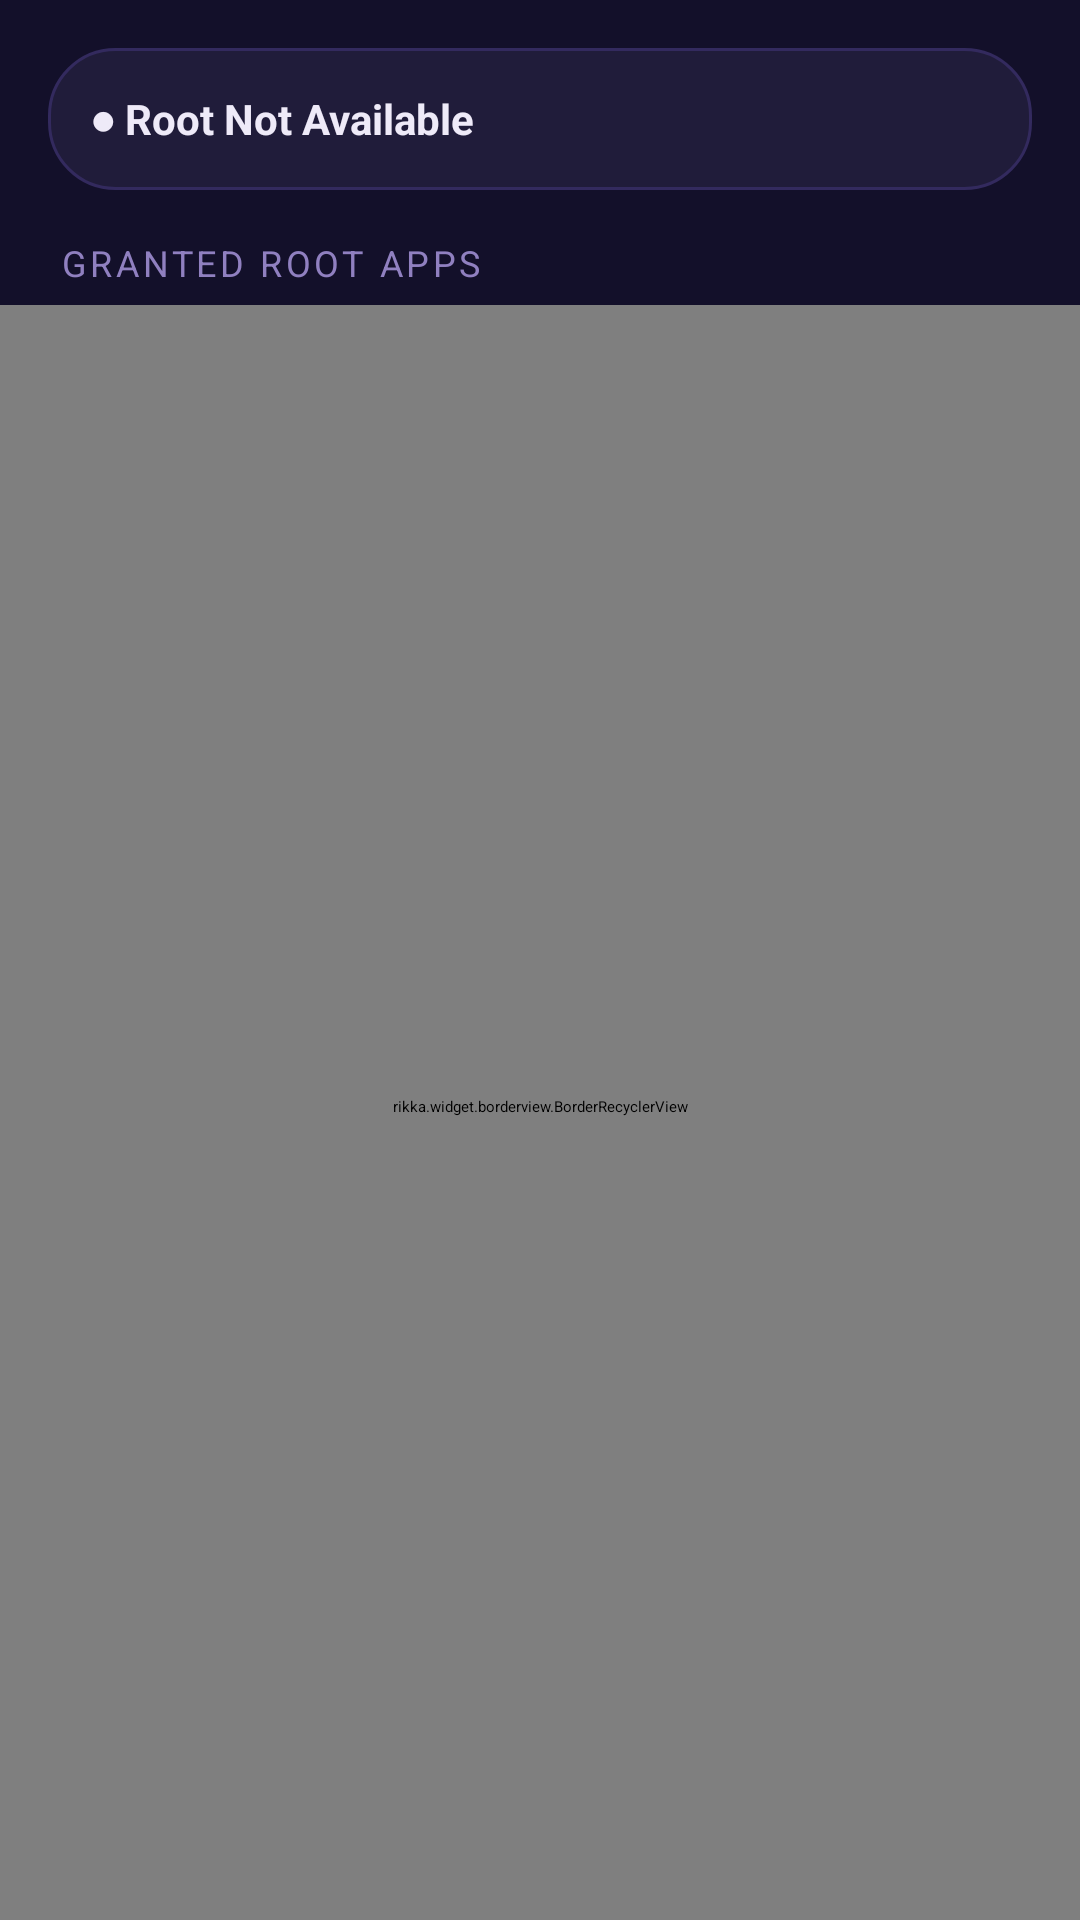

Reconstruct the res/layout file that produces this screen, plus the resources it refers to.
<!-- AndroidManifest.xml: application theme AppTheme -->
<!-- res/layout/fragment_superuser_standalone.xml -->
<?xml version="1.0" encoding="utf-8"?>
<LinearLayout xmlns:android="http://schemas.android.com/apk/res/android"
    android:layout_width="match_parent"
    android:layout_height="match_parent"
    android:orientation="vertical"
    android:background="@color/leg_bg">

    
    <LinearLayout
        android:layout_width="match_parent"
        android:layout_height="wrap_content"
        android:orientation="horizontal"
        android:gravity="center_vertical"
        android:layout_marginStart="16dp"
        android:layout_marginEnd="16dp"
        android:layout_marginTop="16dp"
        android:layout_marginBottom="8dp"
        android:padding="14dp"
        android:background="@drawable/bg_legendary_card">

        <TextView
            android:id="@+id/tv_root_status"
            android:layout_width="0dp"
            android:layout_height="wrap_content"
            android:layout_weight="1"
            android:text="● Root Not Available"
            android:textColor="@color/leg_text_primary"
            android:textSize="14sp"
            android:textStyle="bold" />

    </LinearLayout>

    
    <TextView
        android:layout_width="match_parent"
        android:layout_height="wrap_content"
        android:paddingStart="20dp"
        android:paddingEnd="16dp"
        android:paddingTop="8dp"
        android:paddingBottom="6dp"
        android:text="Granted Root Apps"
        android:textColor="@color/leg_text_secondary"
        android:textSize="12sp"
        android:textAllCaps="true"
        android:letterSpacing="0.1" />

    
    <TextView
        android:id="@+id/tv_empty"
        android:layout_width="match_parent"
        android:layout_height="wrap_content"
        android:padding="32dp"
        android:gravity="center"
        android:text="No apps have been granted root access yet."
        android:textColor="@color/leg_text_secondary"
        android:visibility="gone" />

    
    <rikka.widget.borderview.BorderRecyclerView
        android:id="@+id/superuser_list"
        android:layout_width="match_parent"
        android:layout_height="0dp"
        android:layout_weight="1"
        android:clipToPadding="false"
        android:paddingTop="4dp"
        android:paddingBottom="8dp" />

</LinearLayout>
<!-- resources referenced by this layout -->
<resources>
  <color name="leg_bg">#13102A</color>
  <color name="leg_text_primary">#EEEAF8</color>
  <color name="leg_text_secondary">#9080C0</color>
  <!-- drawable bg_legendary_card (drawable) -->
  <?xml version="1.0" encoding="utf-8"?>
  <shape xmlns:android="http://schemas.android.com/apk/res/android"
      android:shape="rectangle">
      <solid android:color="@color/leg_card" />
      <stroke android:width="1dp" android:color="@color/leg_card_border" />
      <corners android:radius="22dp" />
  </shape>
  <style name="AppTheme" parent="Theme.Light" />
  <color name="leg_card">#201C3A</color>
  <color name="leg_card_border">#332A5E</color>
  <style name="Theme.Light" parent="Base.AppTheme.Light" />
  <style name="Base.AppTheme.Light" parent="Theme.Material3.Light.Shizuku">
          <item name="android:statusBarColor">@color/leg_bg</item>
          <item name="android:navigationBarColor">@color/leg_nav_bg</item>
          <item name="android:colorBackground">@color/leg_bg</item>
          <item name="colorSurface">@color/leg_surface</item>
          <item name="colorSurfaceVariant">@color/leg_card</item>
          <item name="colorPrimary">@color/leg_accent</item>
          <item name="colorPrimaryContainer">@color/leg_accent_soft</item>
          <item name="colorOnPrimaryContainer">@color/leg_accent_glow</item>
          <item name="appColorPrimary">@color/leg_accent</item>
          <item name="homeCardStyle">@style/Card.Light</item>
          <item name="android:windowActionBar">false</item>
          <item name="android:windowNoTitle">true</item>
          <item name="windowActionBar">false</item>
          <item name="windowNoTitle">true</item>
          <item name="android:windowAnimationStyle">@style/LegendaryWindowAnimation</item>
      </style>
  <color name="leg_nav_bg">#13102A</color>
  <color name="leg_surface">#1A1730</color>
  <color name="leg_accent">#7C5CFC</color>
  <color name="leg_accent_soft">#267C5CFC</color>
  <color name="leg_accent_glow">#9D7FFF</color>
  <style name="Card.Light" />
  <style name="LegendaryWindowAnimation" parent="@android:style/Animation.Activity">
          <item name="android:activityOpenEnterAnimation">@anim/slide_in_right</item>
          <item name="android:activityOpenExitAnimation">@anim/slide_out_left</item>
          <item name="android:activityCloseEnterAnimation">@anim/slide_in_left</item>
          <item name="android:activityCloseExitAnimation">@anim/slide_out_right</item>
      </style>
</resources>
